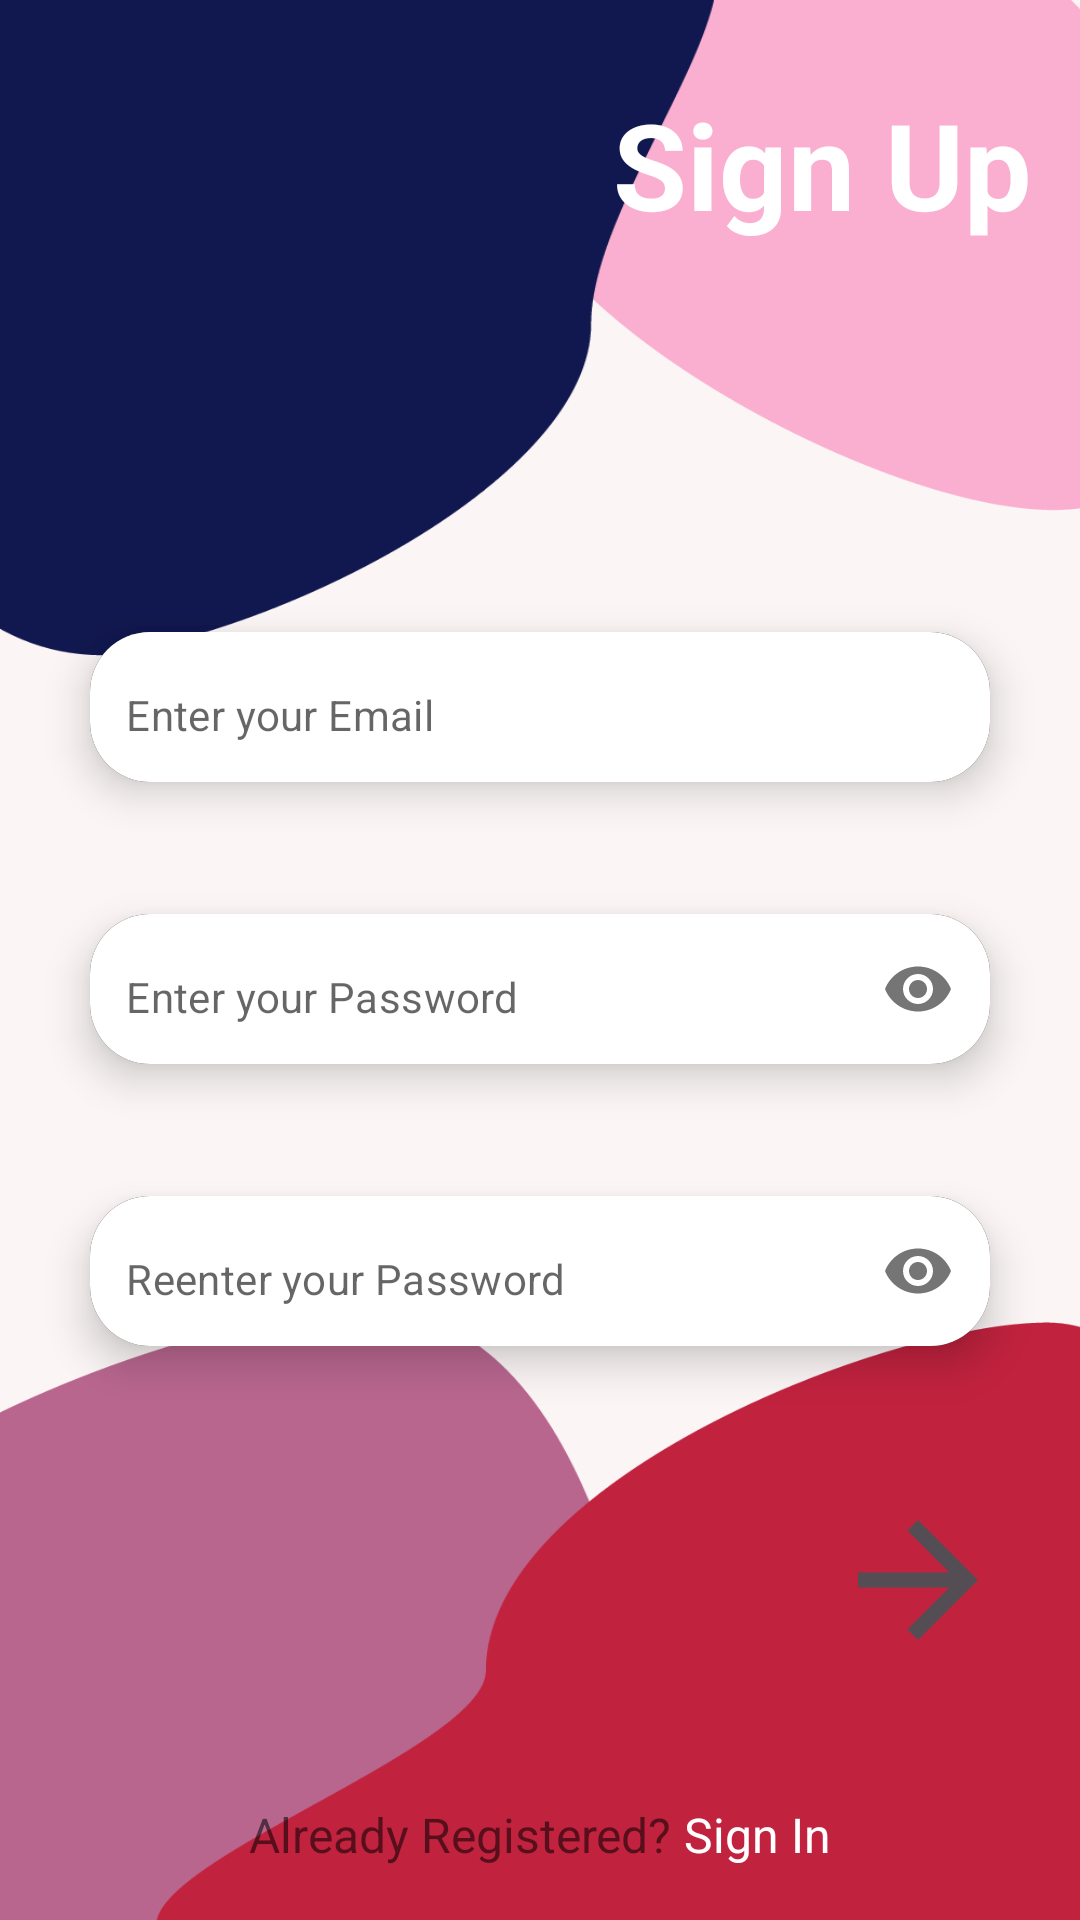

This screen was rendered from an Android layout file. Write that file and the resources it references.
<!-- AndroidManifest.xml: application theme Theme.ToDoListApp -->
<!-- res/layout/fragment_sign_up.xml -->
<?xml version="1.0" encoding="utf-8"?>
<androidx.constraintlayout.widget.ConstraintLayout xmlns:android="http://schemas.android.com/apk/res/android"
    xmlns:app="http://schemas.android.com/apk/res-auto"
    xmlns:tools="http://schemas.android.com/tools"
    android:layout_width="match_parent"
    android:layout_height="match_parent"
    android:background="@drawable/start"
    tools:context=".fragments.SignUpFragment">

    <TextView
        android:id="@+id/textView"
        android:layout_width="wrap_content"
        android:layout_height="wrap_content"
        android:layout_marginTop="28dp"
        android:layout_marginEnd="16dp"
        android:text="Sign Up"
        android:textColor="@color/white"
        android:textSize="40sp"
        android:textStyle="bold"
        app:layout_constraintEnd_toEndOf="parent"
        app:layout_constraintTop_toTopOf="parent" />


    <com.google.android.material.card.MaterialCardView
        android:id="@+id/cardView1"
        android:layout_width="0dp"
        android:layout_height="wrap_content"
        android:layout_marginHorizontal="16dp"
        android:layout_marginTop="-80dp"
        app:cardCornerRadius="20dp"
        app:cardElevation="8dp"
        app:cardUseCompatPadding="true"
        app:layout_constraintBottom_toBottomOf="parent"
        app:layout_constraintEnd_toEndOf="parent"
        app:layout_constraintHorizontal_bias="0.875"
        app:layout_constraintStart_toStartOf="parent"
        app:layout_constraintTop_toTopOf="parent"
        app:layout_constraintVertical_bias="0.43">

        <com.google.android.material.textfield.TextInputLayout
            android:layout_width="match_parent"
            android:layout_height="50dp"
            android:background="@color/dark_brown"
            app:boxStrokeWidth="0dp"
            app:boxStrokeWidthFocused="0dp"
            app:hintEnabled="false">

            <com.google.android.material.textfield.TextInputEditText
                android:id="@+id/emailEt"
                android:layout_width="match_parent"
                android:layout_height="50dp"
                android:background="@color/white"
                android:hint="@string/type_your_email"
                android:inputType="textEmailAddress"
                android:paddingStart="12dp"
                android:paddingTop="15dp"
                android:textSize="14sp"
                app:cardElevation="4dp" />
        </com.google.android.material.textfield.TextInputLayout>

    </com.google.android.material.card.MaterialCardView>

    <com.google.android.material.card.MaterialCardView
        android:id="@+id/cardView2"
        android:layout_width="0dp"
        android:layout_height="wrap_content"
        android:layout_marginHorizontal="16dp"
        android:layout_marginTop="8dp"
        app:cardCornerRadius="20dp"
        app:cardElevation="8dp"
        app:cardUseCompatPadding="true"
        app:layout_constraintEnd_toEndOf="parent"
        app:layout_constraintStart_toStartOf="parent"
        app:layout_constraintTop_toBottomOf="@id/cardView1">


        <com.google.android.material.textfield.TextInputLayout
            android:layout_width="match_parent"
            android:layout_height="50dp"
            android:background="@color/dark_brown"
            app:boxStrokeWidth="0dp"
            app:boxStrokeWidthFocused="0dp"
            app:hintEnabled="false"
            app:passwordToggleEnabled="true">

            <com.google.android.material.textfield.TextInputEditText
                android:id="@+id/passEt"
                android:layout_width="match_parent"
                android:layout_height="match_parent"
                android:background="@color/white"
                android:fontFamily="sans-serif"
                android:hint="@string/type_your_pass"
                android:inputType="textPassword"
                android:paddingStart="12dp"
                android:paddingTop="15dp"
                android:textSize="14sp" />

        </com.google.android.material.textfield.TextInputLayout>


    </com.google.android.material.card.MaterialCardView>

    <com.google.android.material.card.MaterialCardView
        android:id="@+id/cardView3"
        android:layout_width="0dp"
        android:layout_height="wrap_content"
        android:layout_marginHorizontal="16dp"
        android:layout_marginTop="8dp"
        app:cardCornerRadius="20dp"
        app:cardElevation="8dp"
        app:cardUseCompatPadding="true"
        app:layout_constraintEnd_toEndOf="parent"
        app:layout_constraintStart_toStartOf="parent"
        app:layout_constraintTop_toBottomOf="@id/cardView2">


        <com.google.android.material.textfield.TextInputLayout
            android:layout_width="match_parent"
            android:layout_height="50dp"
            android:background="@color/dark_brown"
            app:boxStrokeWidth="0dp"
            app:boxStrokeWidthFocused="0dp"
            app:hintEnabled="false"
            app:passwordToggleEnabled="true">

            <com.google.android.material.textfield.TextInputEditText
                android:id="@+id/verifyPassEt"
                android:layout_width="match_parent"
                android:layout_height="match_parent"
                android:background="@color/white"
                android:fontFamily="sans-serif"
                android:hint="@string/retype_your_pass"
                android:inputType="textPassword"
                android:paddingStart="12dp"
                android:paddingTop="15dp"
                android:textSize="14sp" />

        </com.google.android.material.textfield.TextInputLayout>


    </com.google.android.material.card.MaterialCardView>

    <ImageView
        android:id="@+id/nextBtn"
        android:layout_width="60dp"
        android:layout_height="60dp"
        android:layout_marginTop="30dp"
        android:layout_marginEnd="8dp"
        android:src="@drawable/btn"
        app:layout_constraintEnd_toEndOf="@id/cardView3"
        app:layout_constraintTop_toBottomOf="@id/cardView3" />

    <TextView
        android:id="@+id/textview32"
        android:layout_width="wrap_content"
        android:layout_height="wrap_content"
        android:layout_marginTop="44dp"
        android:text="Already Registered?"
        android:textSize="16sp"
        app:layout_constraintEnd_toStartOf="@+id/authTextView"
        app:layout_constraintHorizontal_bias="0.5"
        app:layout_constraintStart_toStartOf="@+id/guideline2"
        app:layout_constraintTop_toBottomOf="@id/nextBtn" />

    <TextView
        android:id="@+id/authTextView"
        android:layout_width="wrap_content"
        android:layout_height="wrap_content"
        android:text=" Sign In"
        android:textColor="@color/white"
        android:textSize="16sp"
        app:layout_constraintEnd_toStartOf="@+id/guideline3"
        app:layout_constraintHorizontal_bias="0.5"
        app:layout_constraintStart_toEndOf="@+id/textview32"
        app:layout_constraintTop_toTopOf="@id/textview32" />

    <androidx.constraintlayout.widget.Guideline
        android:id="@+id/guideline2"
        android:layout_width="wrap_content"
        android:layout_height="wrap_content"
        android:orientation="vertical"
        app:layout_constraintGuide_percent="0.24" />

    <androidx.constraintlayout.widget.Guideline
        android:id="@+id/guideline3"
        android:layout_width="wrap_content"
        android:layout_height="wrap_content"
        android:orientation="vertical"
        app:layout_constraintGuide_percent="0.76" />

    <ProgressBar
        android:id="@+id/progressBar"
        style="?android:attr/progressBarStyle"
        android:layout_width="wrap_content"
        android:layout_height="wrap_content"
        android:layout_marginRight="130dp"
        android:indeterminateTint="@color/light_beige"
        android:visibility="gone"
        app:layout_constraintBottom_toBottomOf="@+id/textView"
        app:layout_constraintEnd_toStartOf="@+id/textView"
        app:layout_constraintHorizontal_bias="0.5"
        app:layout_constraintStart_toStartOf="parent" />

</androidx.constraintlayout.widget.ConstraintLayout>
<!-- resources referenced by this layout -->
<resources>
  <color name="dark_brown">#292522</color>
  <color name="light_beige">#f8f1e9</color>
  <color name="white">#FFFFFFFF</color>
  <!-- drawable btn (drawable) -->
  <vector android:autoMirrored="true" android:height="24dp"
      android:tint="#544D53" android:viewportHeight="24"
      android:viewportWidth="24" android:width="24dp" xmlns:android="http://schemas.android.com/apk/res/android">
      <path android:fillColor="@android:color/white" android:pathData="M12,4l-1.41,1.41L16.17,11H4v2h12.17l-5.58,5.59L12,20l8,-8z"/>
  </vector>
  <!-- drawable start: jpg bitmap (drawable, 97989 bytes) -->
  <string name="retype_your_pass">Reenter your Password</string>
  <string name="type_your_email">Enter your Email</string>
  <string name="type_your_pass">Enter your Password</string>
  <style name="Theme.ToDoListApp" parent="Theme.MaterialComponents.DayNight.NoActionBar">
          
          <item name="colorPrimary">@color/tittle_color</item>
          <item name="colorPrimaryVariant">@color/peach</item>
          <item name="colorOnPrimary">@color/white</item>
          
          <item name="colorSecondary">@color/light_beige</item>
          <item name="colorSecondaryVariant">@color/brown</item>
          <item name="colorOnSecondary">@color/black</item>
          
          <item name="android:statusBarColor" tools:targetApi="l">@color/dark_blue</item>
          
      </style>
  <color name="tittle_color">#544D53</color>
  <color name="peach">#FEC6A9</color>
  <color name="brown">#8d7966</color>
  <color name="black">#FF000000</color>
  <color name="dark_blue">#111850</color>
</resources>
